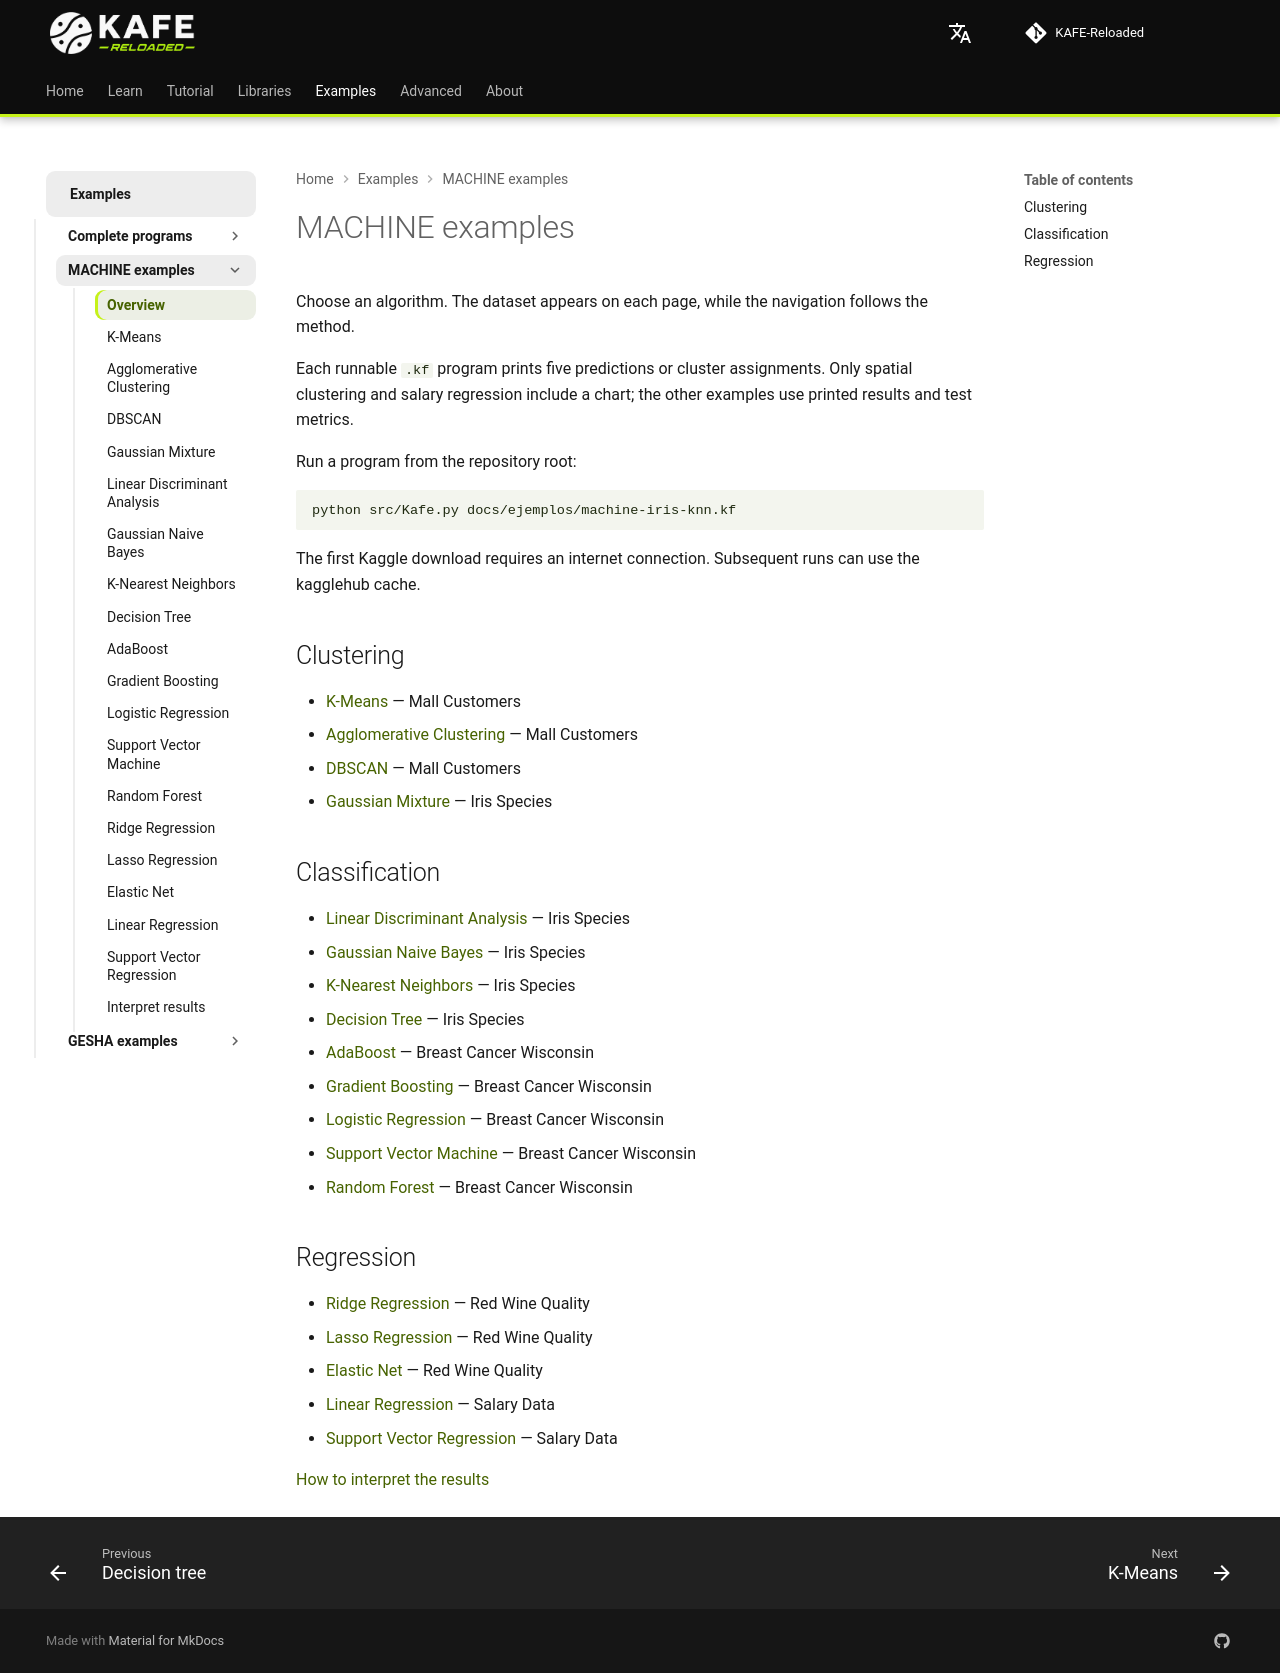

repository: joshmessi10/KAFE-Reloaded · page: en/ejemplos/machine-kaggle/index.html · generator: mkdocs

# MACHINE examples

Choose an algorithm. The dataset appears on each page, while the navigation follows the method.

Each runnable `.kf` program prints five predictions or cluster assignments. Only spatial clustering and salary regression include a chart; the other examples use printed results and test metrics.

Run a program from the repository root:

```bash
python src/Kafe.py docs/ejemplos/machine-iris-knn.kf
```

The first Kaggle download requires an internet connection. Subsequent runs can use the kagglehub cache.

## Clustering

- [K-Means](machine/kmeans.md) — Mall Customers
- [Agglomerative Clustering](machine/agglomerative-clustering.md) — Mall Customers
- [DBSCAN](machine/dbscan.md) — Mall Customers
- [Gaussian Mixture](machine/gaussian-mixture.md) — Iris Species

## Classification

- [Linear Discriminant Analysis](machine/linear-discriminant-analysis.md) — Iris Species
- [Gaussian Naive Bayes](machine/gaussian-naive-bayes.md) — Iris Species
- [K-Nearest Neighbors](machine/knn.md) — Iris Species
- [Decision Tree](machine/decision-tree.md) — Iris Species
- [AdaBoost](machine/adaboost.md) — Breast Cancer Wisconsin
- [Gradient Boosting](machine/gradient-boosting.md) — Breast Cancer Wisconsin
- [Logistic Regression](machine/logistic-regression.md) — Breast Cancer Wisconsin
- [Support Vector Machine](machine/svm.md) — Breast Cancer Wisconsin
- [Random Forest](machine/random-forest.md) — Breast Cancer Wisconsin

## Regression

- [Ridge Regression](machine/ridge-regression.md) — Red Wine Quality
- [Lasso Regression](machine/lasso-regression.md) — Red Wine Quality
- [Elastic Net](machine/elastic-net.md) — Red Wine Quality
- [Linear Regression](machine/linear-regression.md) — Salary Data
- [Support Vector Regression](machine/svr.md) — Salary Data

[How to interpret the results](machine/interpret-results.md)
